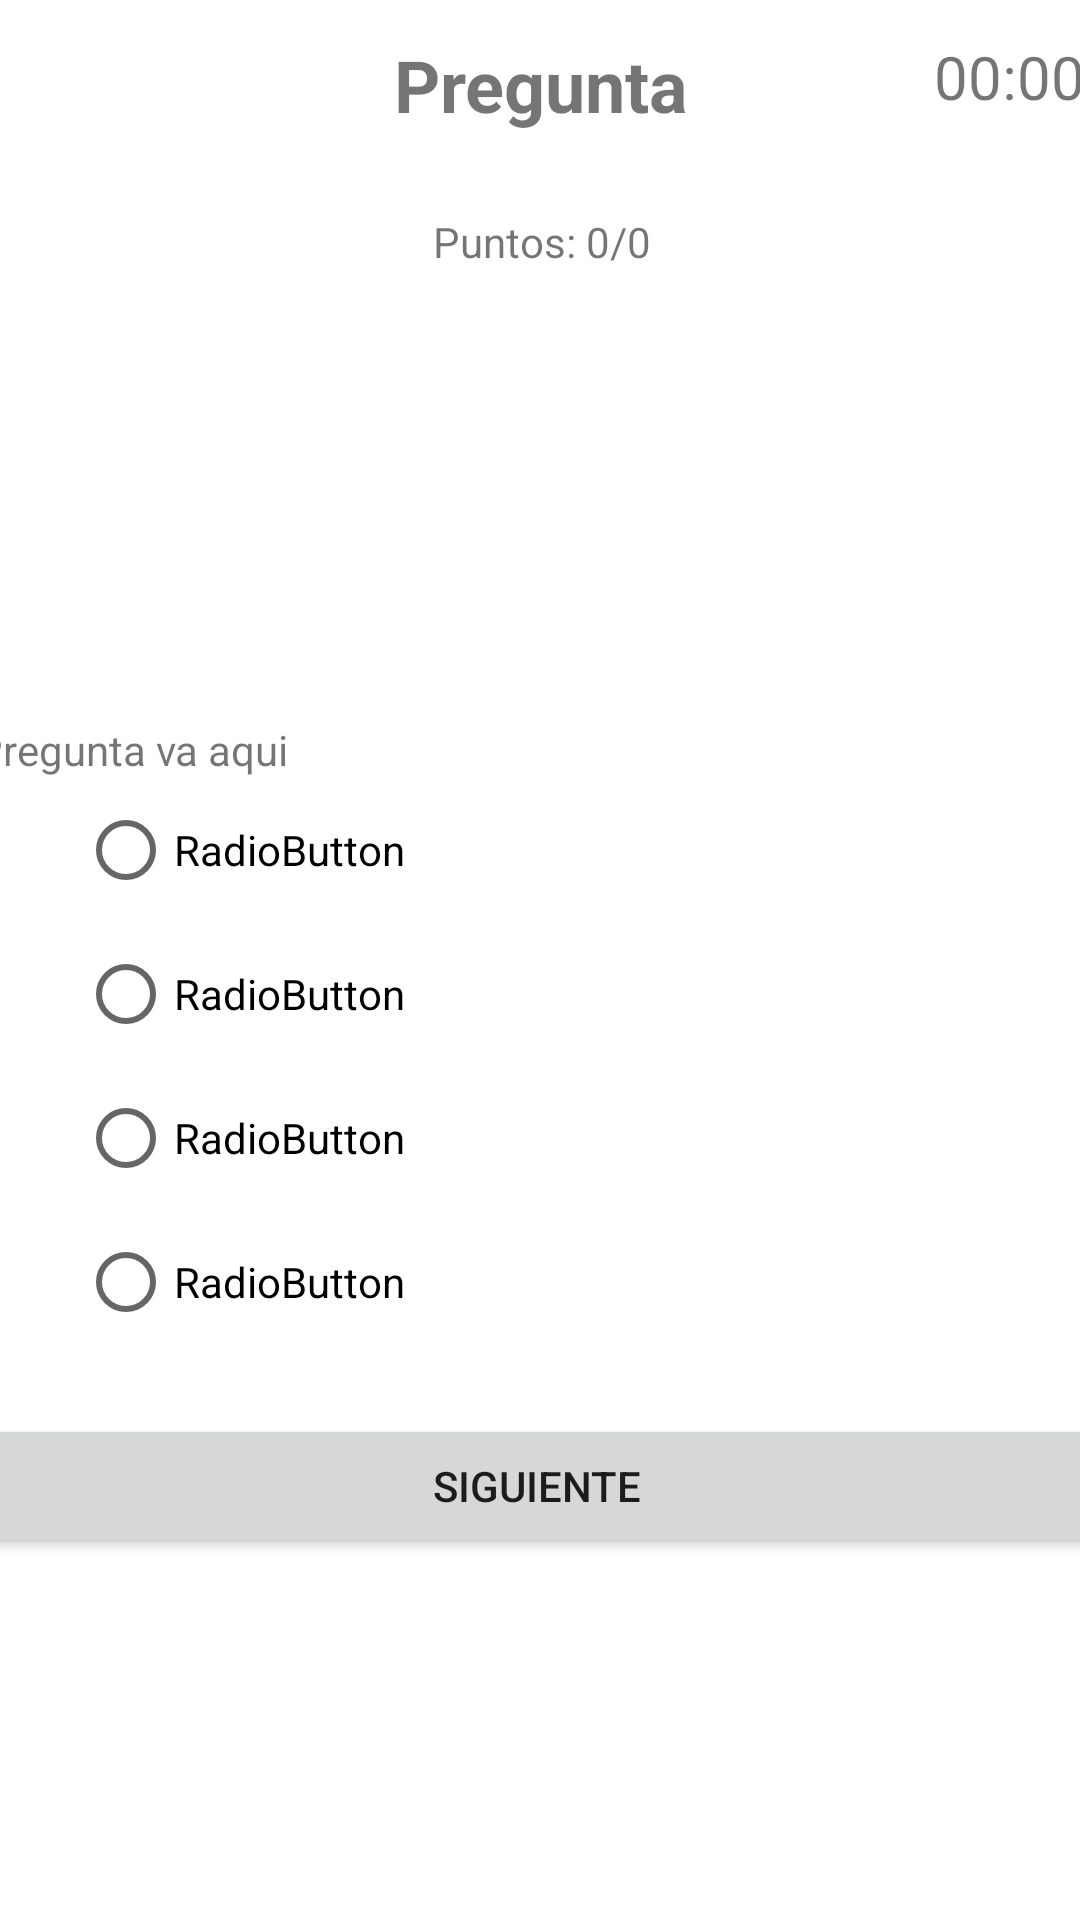

Here is an Android app screen rendered from its layout file. Give the layout XML and the strings, colors and styles it references.
<!-- AndroidManifest.xml: application theme Theme.ProyectoII -->
<!-- res/layout/activity_preguntas.xml -->
<?xml version="1.0" encoding="utf-8"?>
<androidx.constraintlayout.widget.ConstraintLayout xmlns:android="http://schemas.android.com/apk/res/android"
    xmlns:app="http://schemas.android.com/apk/res-auto"
    xmlns:tools="http://schemas.android.com/tools"
    android:layout_width="match_parent"
    android:layout_height="match_parent"
    tools:context=".preguntas">

    <RelativeLayout
        android:layout_width="409dp"
        android:layout_height="729dp"
        app:layout_constraintBottom_toBottomOf="parent"
        app:layout_constraintEnd_toEndOf="parent"
        app:layout_constraintStart_toStartOf="parent"
        app:layout_constraintTop_toTopOf="parent"
        android:padding="16dp"
        android:layout_marginTop="70dp">

        <TextView
            android:id="@+id/pregunta"
            android:layout_width="match_parent"
            android:layout_height="59dp"
            android:layout_marginTop="5dp"
            android:text="Pregunta"
            android:textAlignment="center"
            android:textSize="24sp"
            android:textStyle="bold" />

        <TextView
            android:id="@+id/puntos"
            android:layout_width="match_parent"
            android:layout_height="wrap_content"
            android:layout_below="@+id/pregunta"
            android:text="Puntos: 0/0"
            android:textAlignment="center" />

        <TextView
            android:id="@+id/counter"
            android:layout_width="65dp"
            android:layout_height="wrap_content"
            android:layout_alignParentEnd="true"
            android:layout_marginTop="5dp"
            android:text="00:00"
            android:textAlignment="center"
            android:textSize="20sp" />

        <TextView
            android:id="@+id/preg"
            android:layout_width="wrap_content"
            android:layout_height="wrap_content"
            android:layout_above="@+id/rGroup"
            android:text="Pregunta va aqui" />

        <RadioGroup
            android:layout_width="309dp"
            android:layout_height="wrap_content"
            android:layout_centerInParent="true"
            android:id="@+id/rGroup">

            <RadioButton
                android:id="@+id/radioButton"
                android:layout_width="match_parent"
                android:layout_height="wrap_content"
                android:text="RadioButton" />

            <RadioButton
                android:id="@+id/radioButton2"
                android:layout_width="match_parent"
                android:layout_height="wrap_content"
                android:text="RadioButton" />

            <RadioButton
                android:id="@+id/radioButton3"
                android:layout_width="match_parent"
                android:layout_height="wrap_content"
                android:text="RadioButton" />

            <RadioButton
                android:id="@+id/radioButton4"
                android:layout_width="match_parent"
                android:layout_height="wrap_content"
                android:text="RadioButton" />
        </RadioGroup>

        <Button
            android:id="@+id/btn"
            android:layout_width="374dp"
            android:layout_height="wrap_content"
            android:layout_below="@+id/rGroup"
            android:text="Siguiente"
            android:layout_marginTop="20dp"/>


    </RelativeLayout>
</androidx.constraintlayout.widget.ConstraintLayout>
<!-- resources referenced by this layout -->
<resources>
  <style name="Theme.ProyectoII" parent="Theme.MaterialComponents.DayNight.NoActionBar">
          
          <item name="colorPrimary">@color/purple_500</item>
          <item name="colorPrimaryVariant">@color/purple_700</item>
          <item name="colorOnPrimary">@color/white</item>
          
          <item name="colorSecondary">@color/teal_200</item>
          <item name="colorSecondaryVariant">@color/teal_700</item>
          <item name="colorOnSecondary">@color/black</item>
          
          <item name="android:statusBarColor" tools:targetApi="l">?attr/colorPrimaryVariant</item>
          
      </style>
  <!-- not gathered from this repository: default colours our renderer supplied (Android Studio template values) -->
  <color name="purple_500">#FF6200EE</color>
  <color name="purple_700">#FF3700B3</color>
  <color name="teal_200">#FF03DAC5</color>
  <color name="teal_700">#FF018786</color>
  <color name="black">#FF000000</color>
  <color name="white">#FFFFFFFF</color>
</resources>
